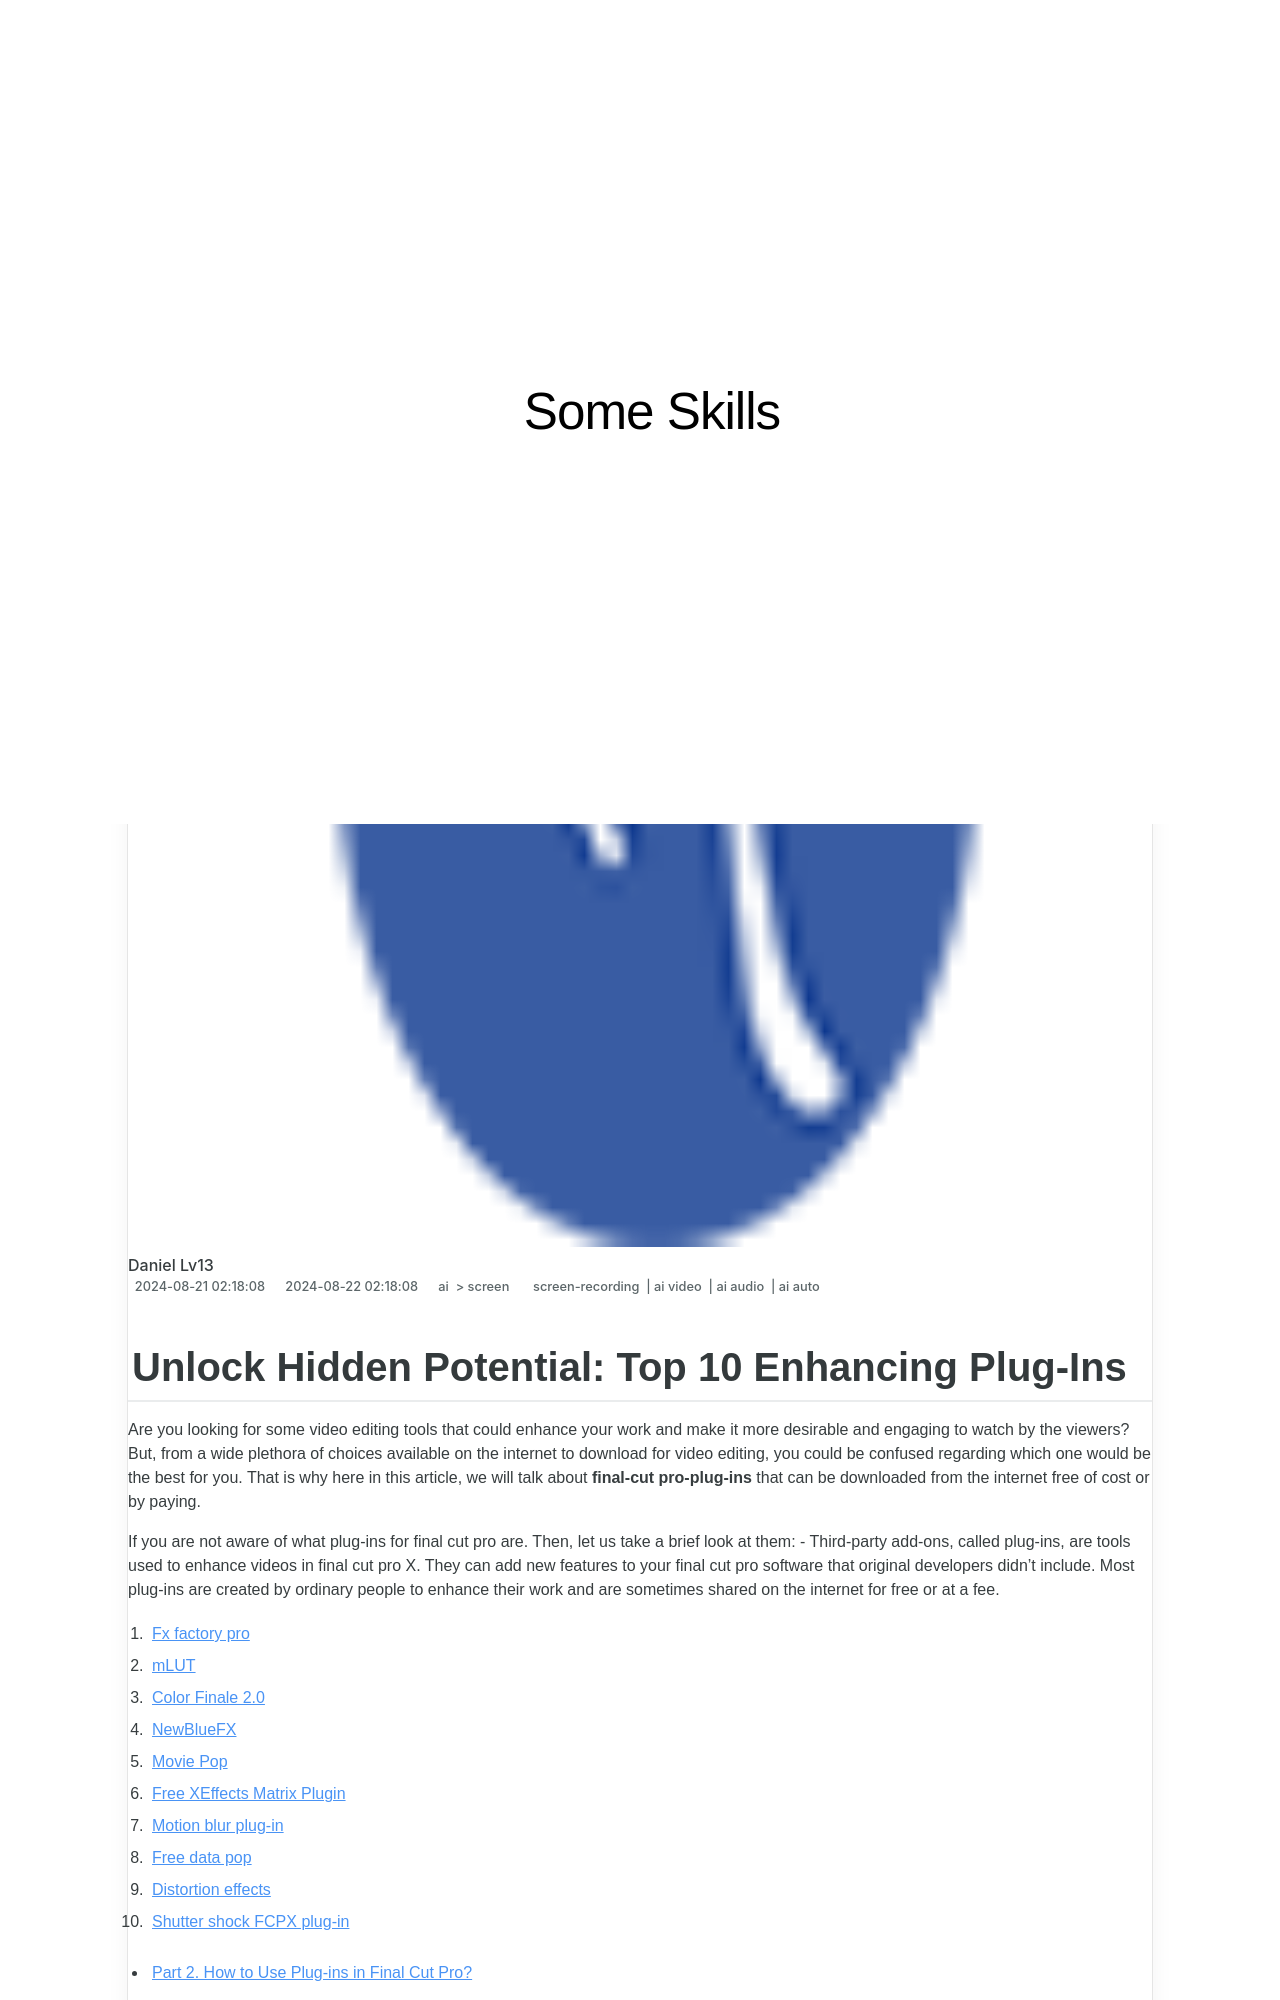

repository: techidaily/site-some-skills · page: new-unlock-hidden-potential-top-10-enhancing-plug-ins/index.html · generator: jekyll

---
title: "\"[New] Unlock Hidden Potential  Top 10 Enhancing Plug-Ins\""
date: 2024-08-21T02:18:08.345Z
updated: 2024-08-22T02:18:08.345Z
tags: 
  - screen-recording
  - ai video
  - ai audio
  - ai auto
categories: 
  - ai
  - screen
description: "\"This Article Describes [New] Unlock Hidden Potential: Top 10 Enhancing Plug-Ins\""
excerpt: "\"This Article Describes [New] Unlock Hidden Potential: Top 10 Enhancing Plug-Ins\""
keywords: "Unlocked Skills,Hidden Talents,Potential Boost,Top Plugins,Power Enhancers,Skill Upgrade,Growth Tools"
thumbnail: https://thmb.techidaily.com/77f34903e1df34b362b3683a958e0b57f8d631d69cf5a5eaeee681f0ad029756.jpg
---
